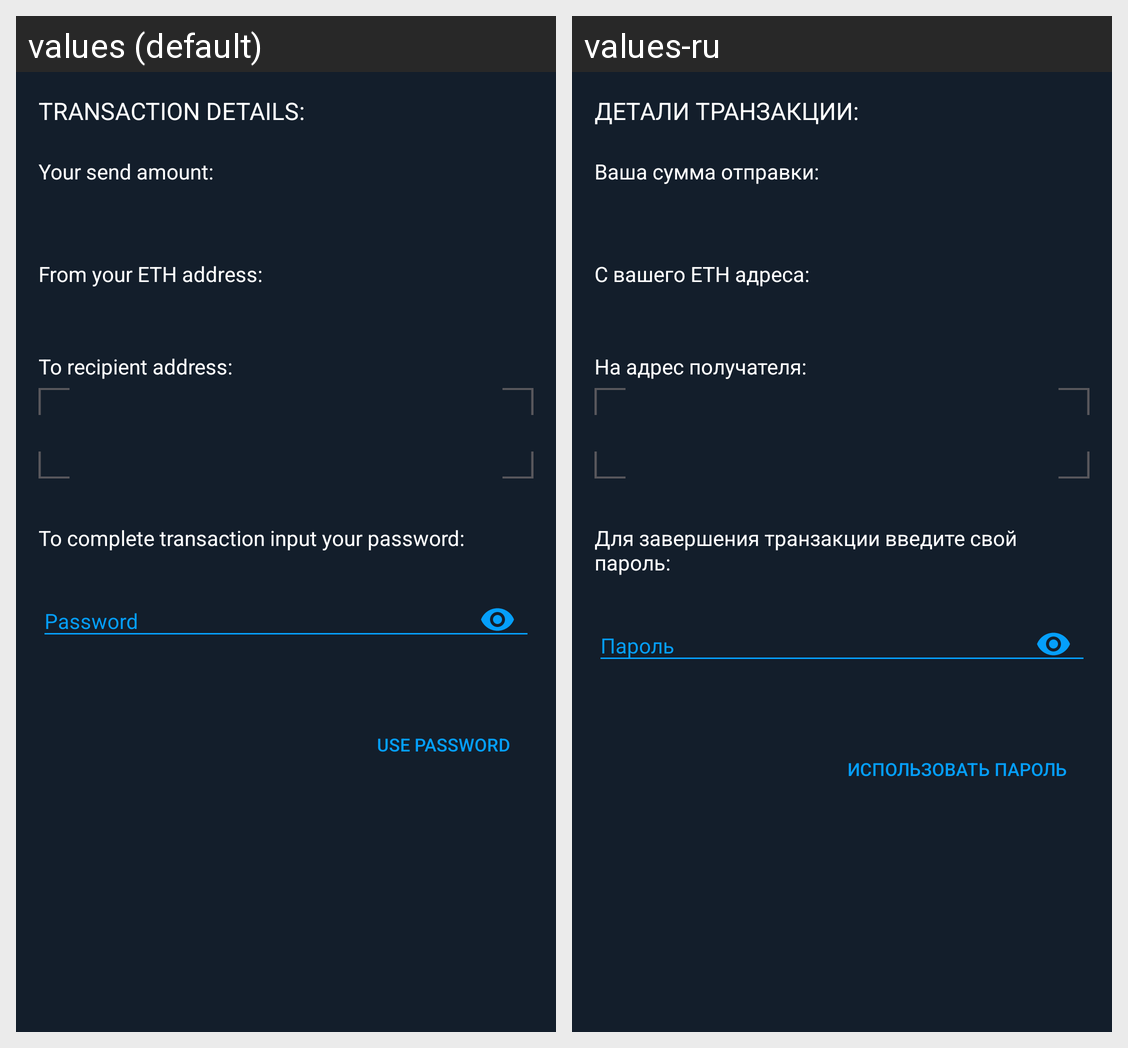

Translations of the strings shown on this Android screen, per locale in the grid:
Android screen res/layout/fragment_transfer_confirm.xml rendered under 2 locales, left to right: values (default), values-ru. Device: Nexus 5 (rendered at 1080×1920; each locale shown at half size, 540×960, under a caption strip naming it); theme AppTheme.
Strings drawn on this screen, with the default value and each locale's value (text and hints the layout hard-codes, and strings that could not be matched under every locale, appear in the picture but are not listed):

transaction_details
  values: transaction details:
  values-ru: Детали транзакции:

send_info
  values: Your send amount:
  values-ru: Ваша сумма отправки:

your_address
  values: From your ETH address:
  values-ru: С вашего ETH адреса:

to
  values: To recipient address:
  values-ru: На адрес получателя:

transfer_confirm_transaction
  values: To complete transaction input your password:
  values-ru: Для завершения транзакции введите свой пароль:

use_password
  values: Use password
  values-ru: Использовать пароль
